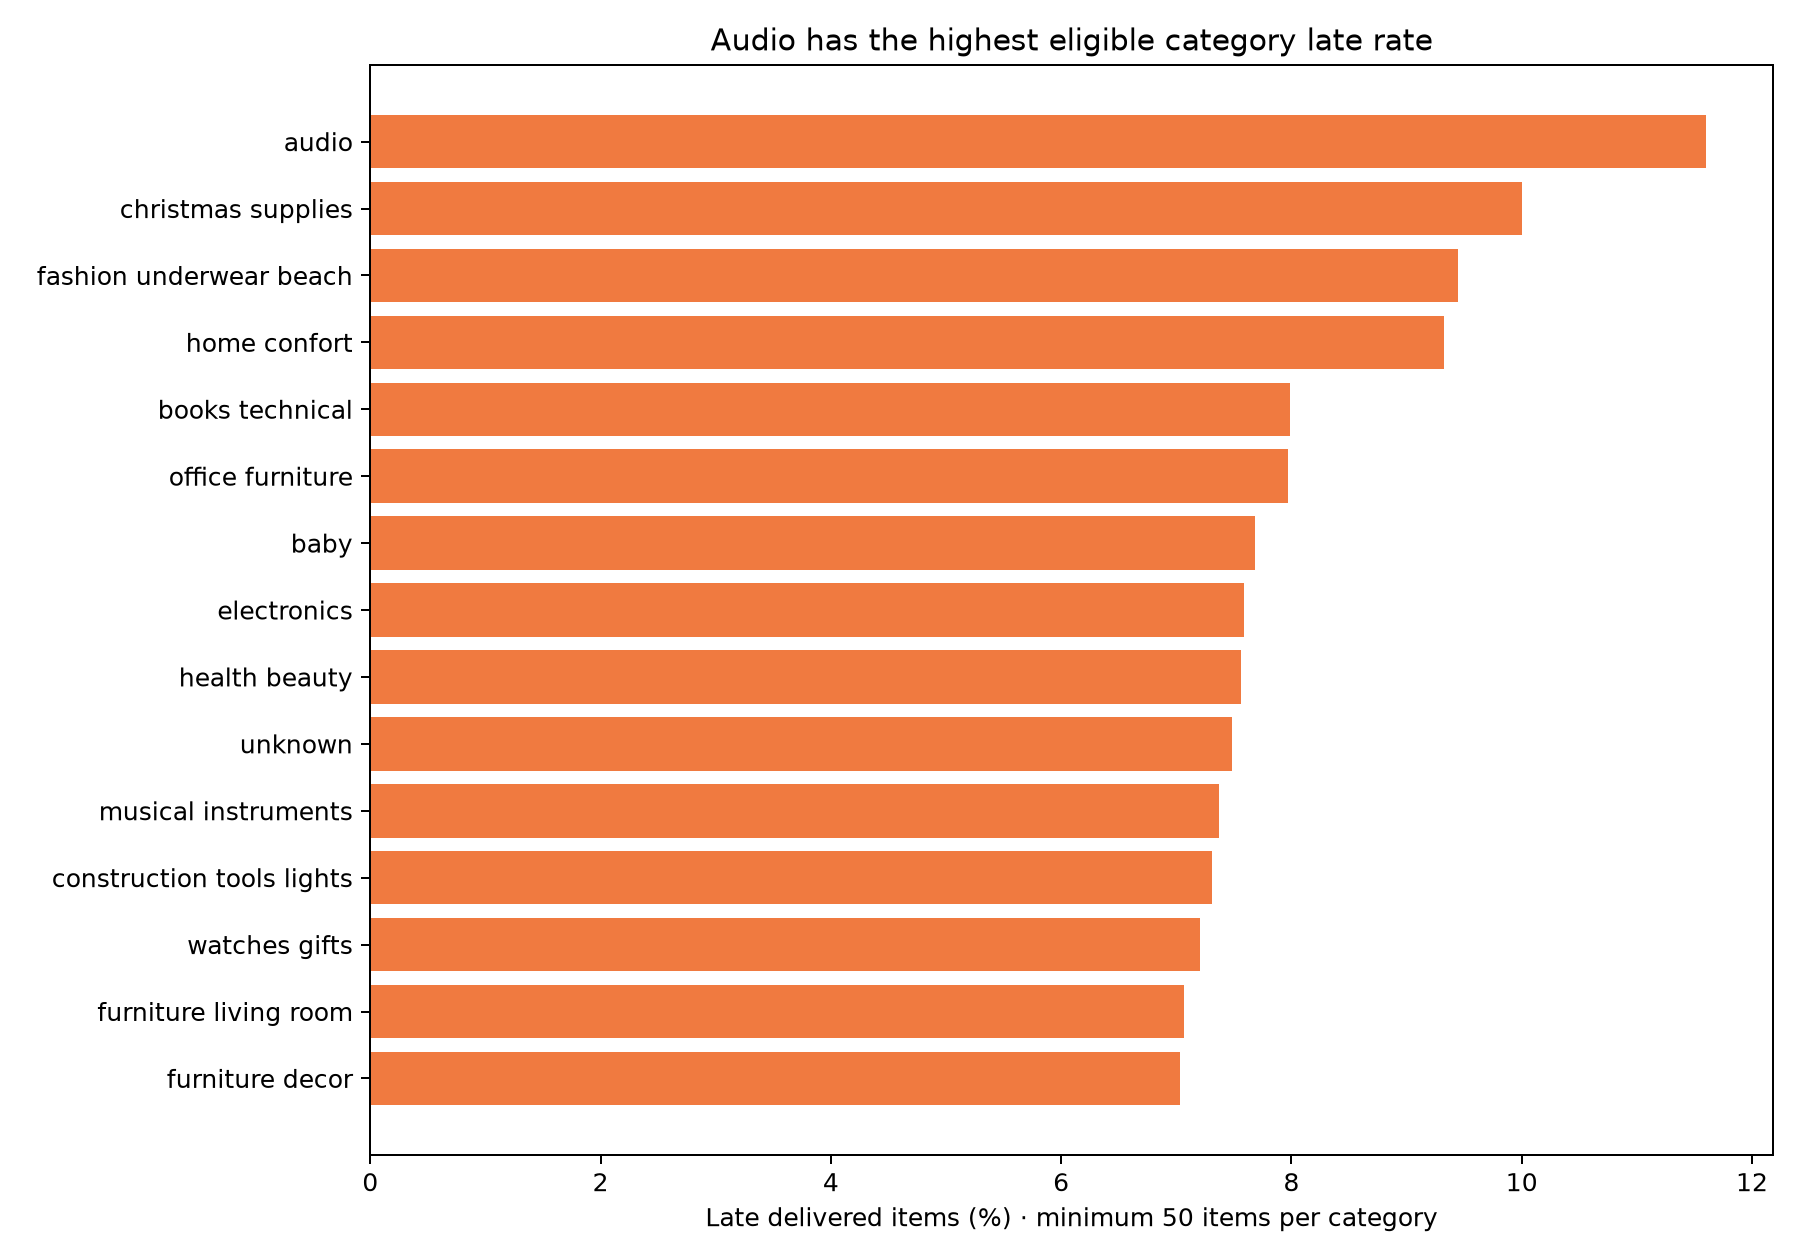

The table this chart was drawn from, first rows:
category, delivered_items, late_items, late_rate
audio, 362, 42, 0.116
christmas_supplies, 150, 15, 0.1
fashion_underwear_beach, 127, 12, 0.09449
home_confort, 429, 40, 0.09324
books_technical, 263, 21, 0.07985
office_furniture, 1668, 133, 0.07974
baby, 2982, 229, 0.07679
electronics, 2729, 207, 0.07585
health_beauty, 9465, 716, 0.07565
unknown, 1537, 115, 0.07482
musical_instruments, 651, 48, 0.07373
construction_tools_lights, 301, 22, 0.07309
watches_gifts, 5857, 422, 0.07205
furniture_living_room, 495, 35, 0.07071
furniture_decor, 8160, 574, 0.07034
